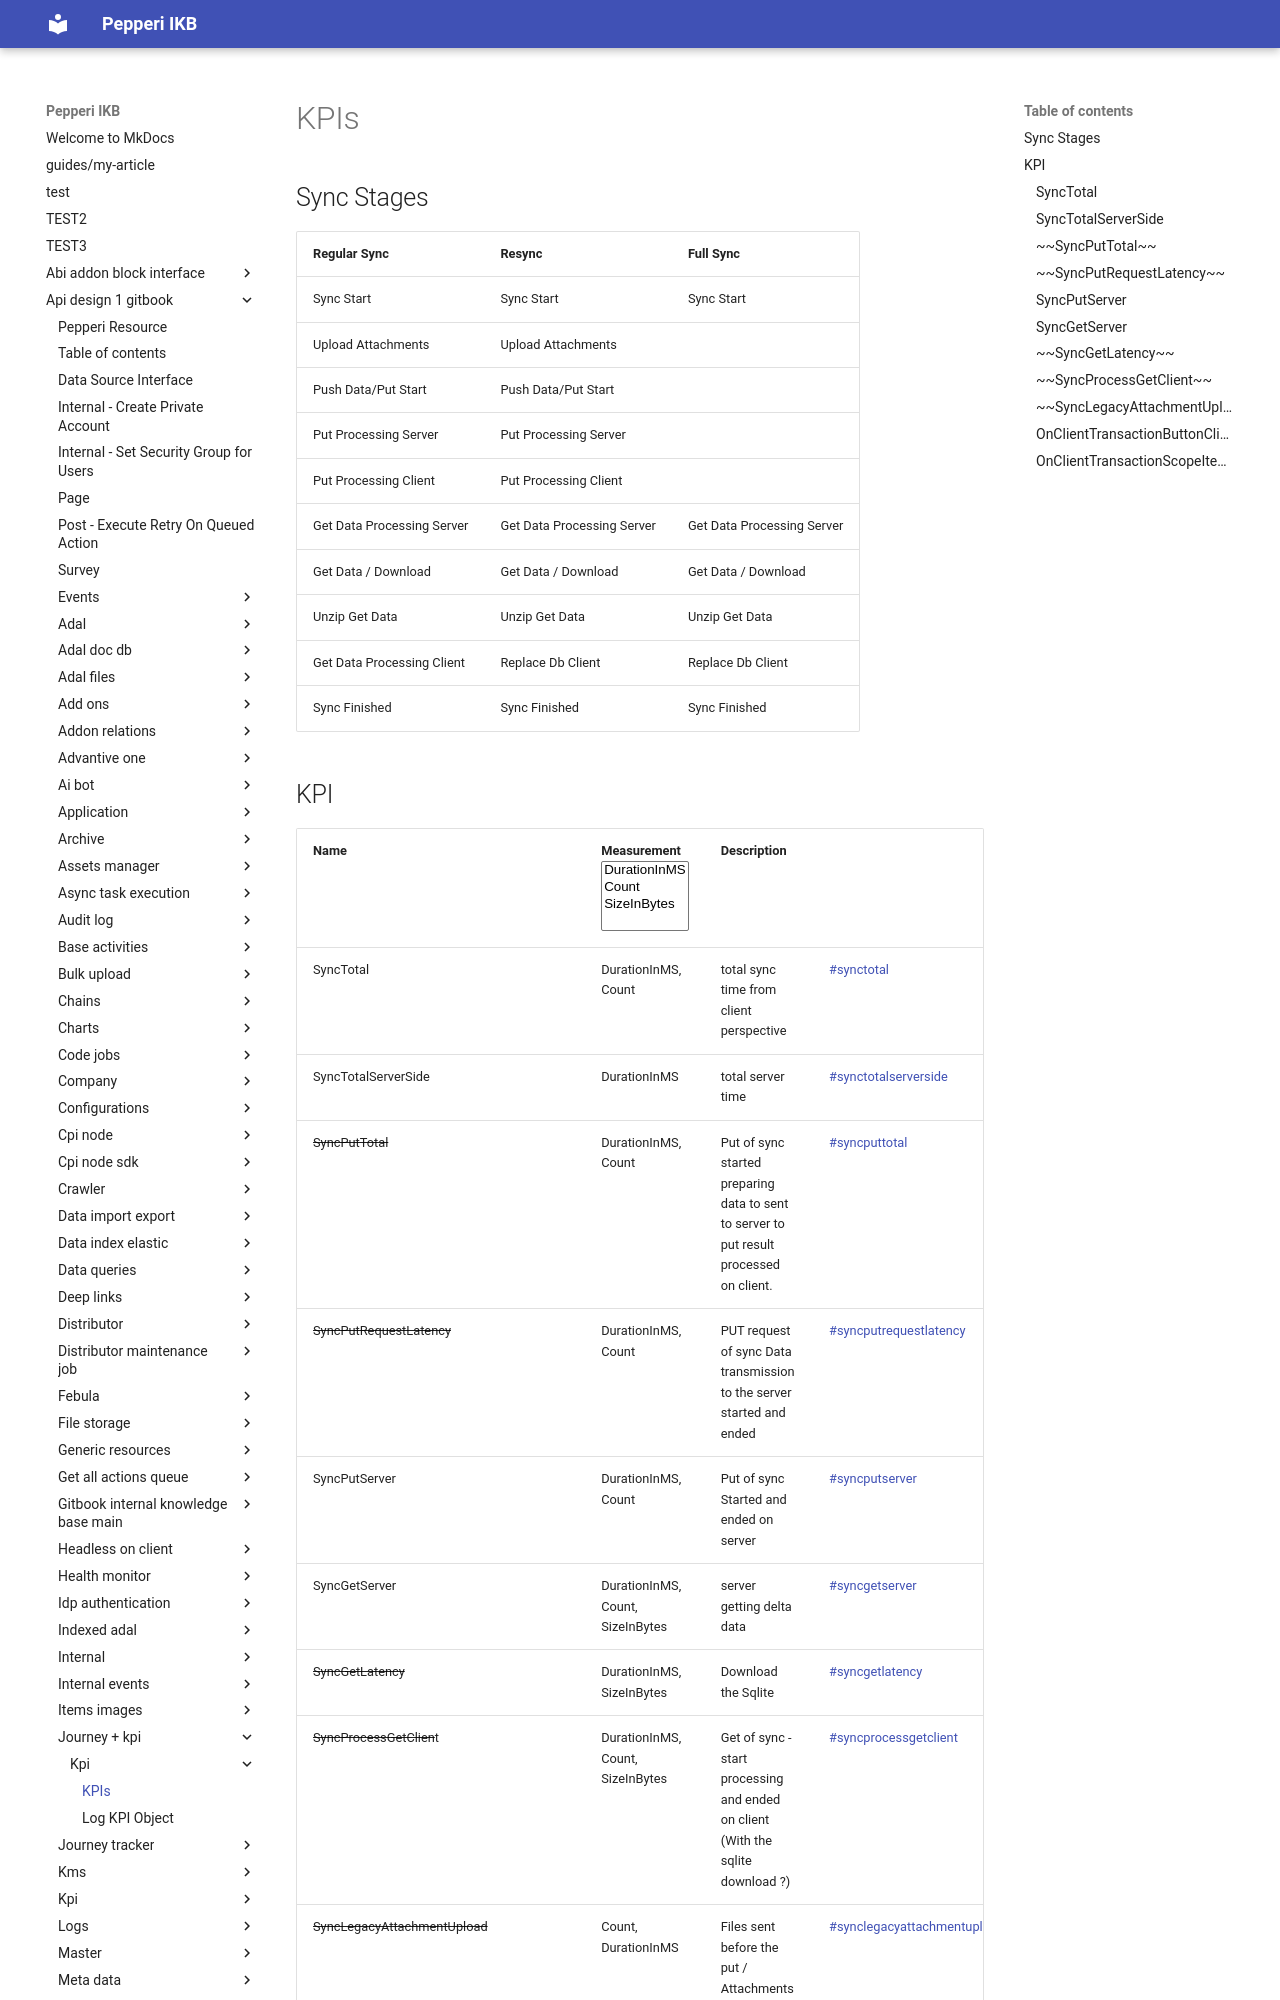

repository: AlinaSergeeva6/pepepri-docs · page: api-design-1-gitbook/journey-+-kpi/kpi/kpis/index.html · generator: mkdocs

---
description: The performance of the actions below will be monitored.
---

# KPIs

## Sync Stages

| Regular Sync               | Resync                     | Full Sync                  |
| -------------------------- | -------------------------- | -------------------------- |
| Sync Start                 | Sync Start                 | Sync Start                 |
| Upload Attachments         | Upload Attachments         |                            |
| Push Data/Put Start        | Push Data/Put Start        |                            |
| Put Processing Server      | Put Processing Server      |                            |
| Put Processing Client      | Put Processing Client      |                            |
| Get Data Processing Server | Get Data Processing Server | Get Data Processing Server |
| Get Data / Download        | Get Data / Download        | Get Data / Download        |
| Unzip Get Data             | Unzip Get Data             | Unzip Get Data             |
| Get Data Processing Client | Replace Db Client          | Replace Db Client          |
| Sync Finished              | Sync Finished              | Sync Finished              |
